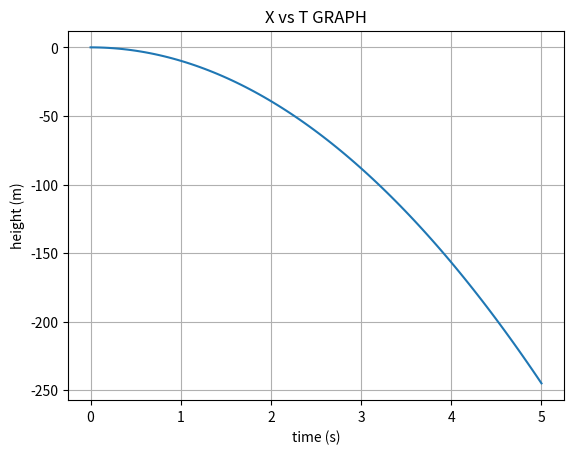

Reproduce this figure in Python.
import matplotlib.pyplot as plt
import numpy as np
time = np.linspace(0, 5, 100)
initial_velocity = (0)
gravity = 9.8
time_of_flight = (2 * initial_velocity) / gravity
initial_height = gravity * -1/2 * time ** 2
time = np.linspace(0, 5, 100)
height = initial_height + initial_velocity * time - 0.5 * gravity * time ** 2
   
    
plt.plot(time, height)
plt.xlabel("time (s)")
plt.ylabel("height (m)")
plt.title("X vs T GRAPH")
plt.grid(True)
plt.show()
